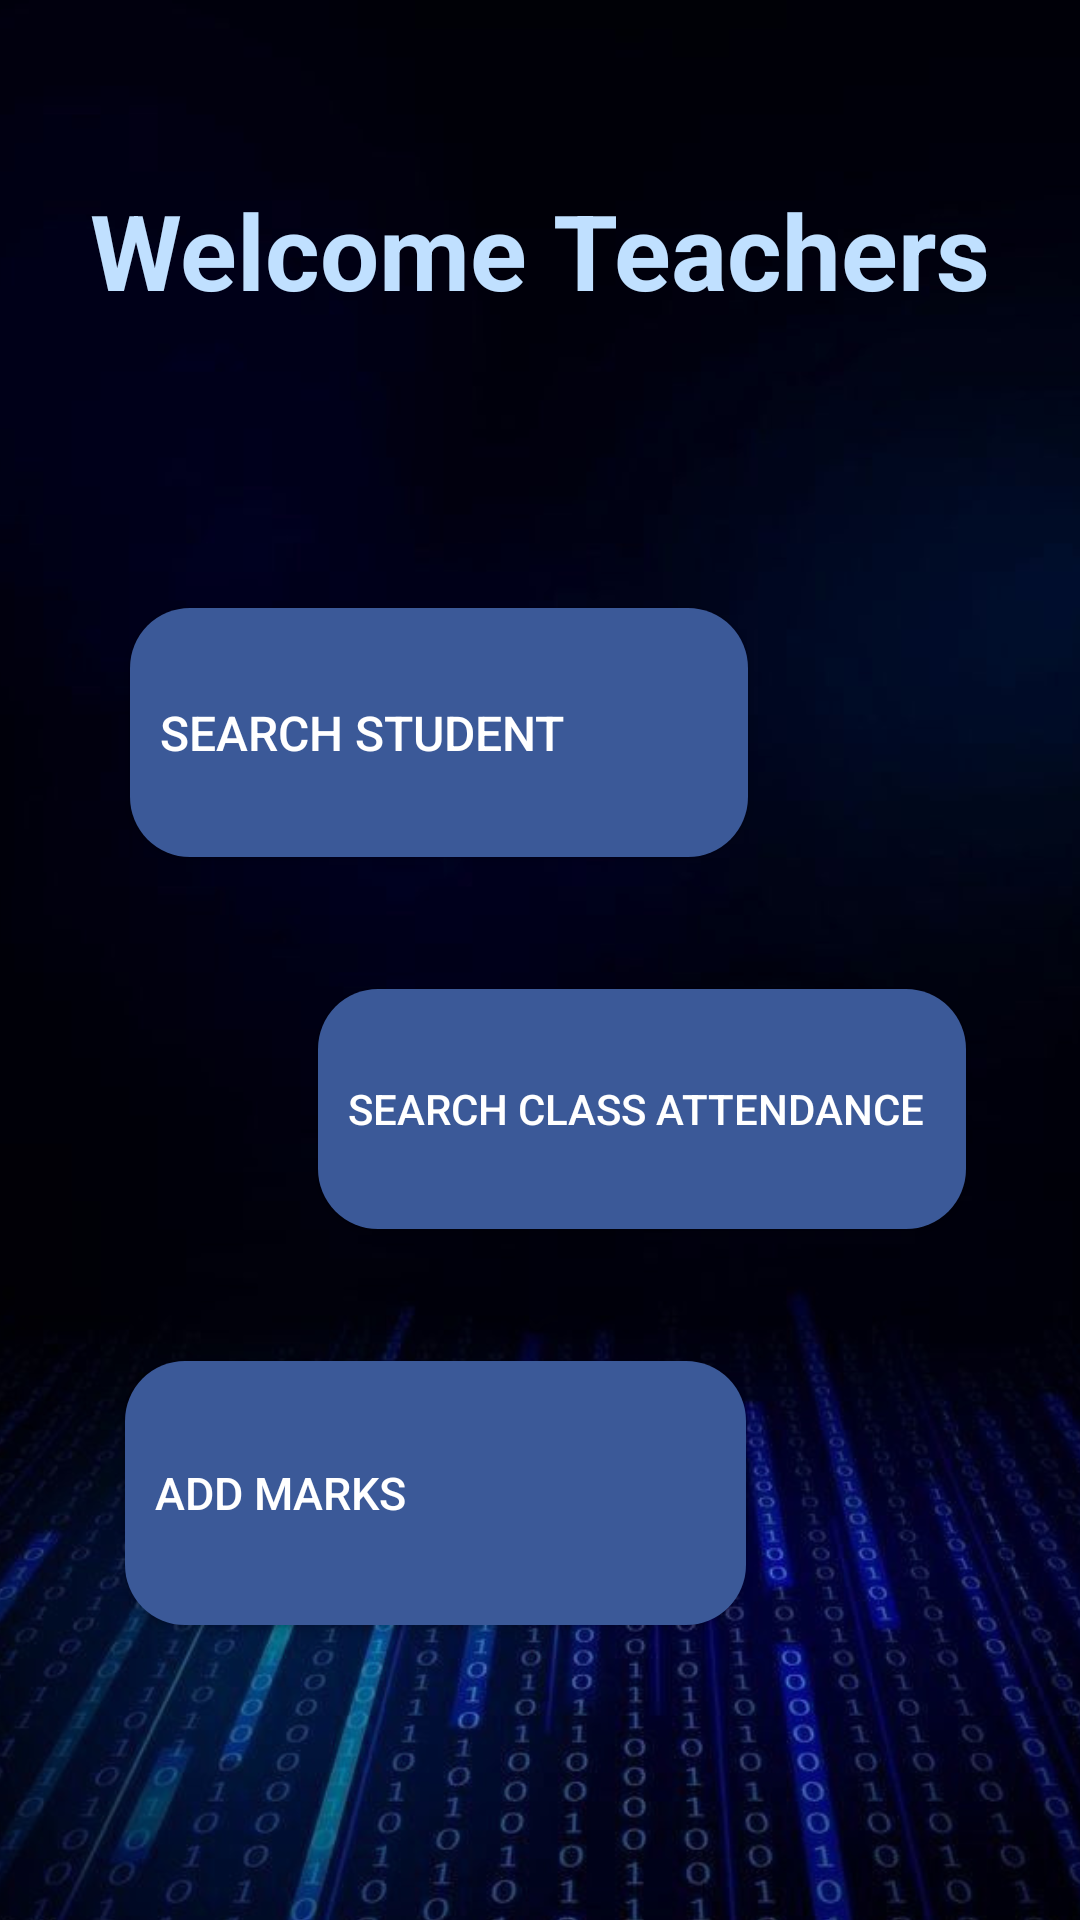

Write the Android layout XML for this screen, with the resource values it uses.
<!-- AndroidManifest.xml: application theme Theme.EZattend -->
<!-- res/layout/activity_teacher_main_page.xml -->
<?xml version="1.0" encoding="utf-8"?>
<androidx.constraintlayout.widget.ConstraintLayout xmlns:android="http://schemas.android.com/apk/res/android"
    xmlns:app="http://schemas.android.com/apk/res-auto"
    xmlns:tools="http://schemas.android.com/tools"
    android:id="@+id/main"
    android:layout_width="match_parent"
    android:layout_height="match_parent"
    android:background="@drawable/background_admin_main"
    tools:context=".AdminMainPage">

    <TextView
        android:id="@+id/tv_admin_control_room"
        android:layout_width="wrap_content"
        android:layout_height="wrap_content"
        android:layout_marginTop="60dp"
        android:text="Welcome Teachers"
        android:textColor="#C0E0FF"
        android:textSize="35sp"
        android:textStyle="bold"
        app:layout_constraintEnd_toEndOf="parent"
        app:layout_constraintStart_toStartOf="parent"
        app:layout_constraintTop_toTopOf="parent" />

    <Button
        android:id="@+id/btn_teachers"
        android:layout_width="216dp"
        android:layout_height="80dp"
        android:layout_marginTop="44dp"
        android:background="@drawable/rounded_button_main"
        android:drawablePadding="8dp"
        android:gravity="center_vertical|start"
        android:paddingStart="10dp"
        android:paddingEnd="10dp"
        android:text="SEARCH CLASS ATTENDANCE"
        android:textColor="#FFFFFF"
        android:textSize="14sp"
        app:layout_constraintEnd_toEndOf="parent"
        app:layout_constraintHorizontal_bias="0.737"
        app:layout_constraintStart_toStartOf="parent"
        app:layout_constraintTop_toBottomOf="@+id/btn_school" />

    <Button
        android:id="@+id/btn_teachers2"
        android:layout_width="207dp"
        android:layout_height="88dp"
        android:layout_marginTop="44dp"
        android:background="@drawable/rounded_button_main"
        android:drawablePadding="8dp"
        android:gravity="center_vertical|start"
        android:paddingStart="10dp"
        android:paddingEnd="10dp"
        android:text="ADD MARKS"
        android:textColor="#FFFFFF"
        android:textSize="15sp"
        app:layout_constraintEnd_toEndOf="parent"
        app:layout_constraintHorizontal_bias="0.272"
        app:layout_constraintStart_toStartOf="parent"
        app:layout_constraintTop_toBottomOf="@+id/btn_teachers" />

    <Button
        android:id="@+id/btn_school"
        android:layout_width="206dp"
        android:layout_height="83dp"
        android:layout_marginTop="96dp"
        android:background="@drawable/rounded_button_main"
        android:drawablePadding="8dp"
        android:gravity="center_vertical|start"
        android:paddingStart="10dp"
        android:paddingEnd="10dp"
        android:text="SEARCH STUDENT"
        android:textColor="#FFFFFF"
        android:textSize="16sp"
        app:layout_constraintEnd_toEndOf="parent"
        app:layout_constraintHorizontal_bias="0.282"
        app:layout_constraintStart_toStartOf="parent"
        app:layout_constraintTop_toBottomOf="@+id/tv_admin_control_room" />

</androidx.constraintlayout.widget.ConstraintLayout>
<!-- resources referenced by this layout -->
<resources>
  <!-- drawable background_admin_main: png bitmap (drawable, 713893 bytes) -->
  <!-- drawable rounded_button_main (drawable) -->
  <?xml version="1.0" encoding="utf-8"?>
  <shape xmlns:android="http://schemas.android.com/apk/res/android"
      android:shape="rectangle">
      <corners android:radius="20dp"/> <solid android:color="#3B5998"/> </shape>
  <style name="Theme.EZattend" parent="Base.Theme.EZattend" />
  <style name="Base.Theme.EZattend" parent="Theme.Material3.DayNight.NoActionBar">
          
          
      </style>
</resources>
